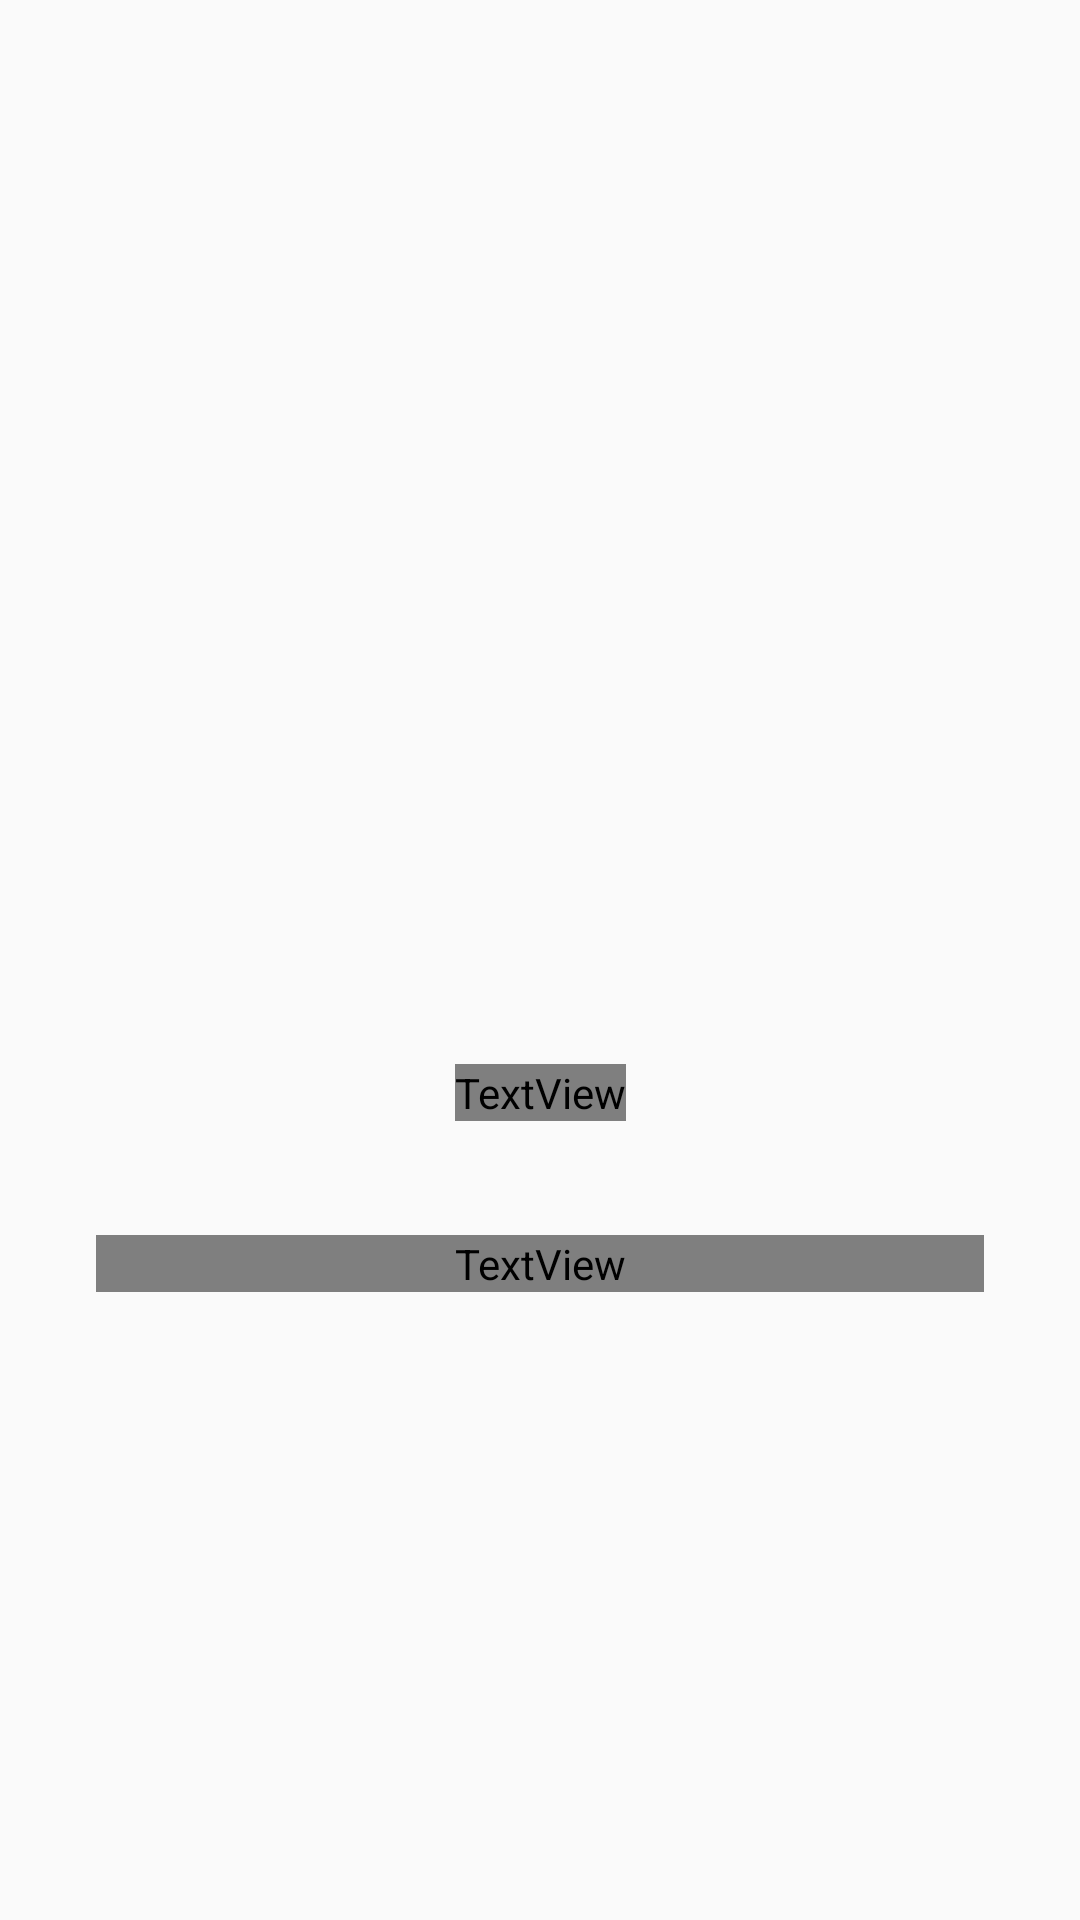

This screen was rendered from an Android layout file. Write that file and the resources it references.
<!-- AndroidManifest.xml: application theme AppTheme -->
<!-- res/layout/onboarding_screen.xml -->
<?xml version="1.0" encoding="utf-8"?>
<android.support.constraint.ConstraintLayout xmlns:android="http://schemas.android.com/apk/res/android"
    xmlns:app="http://schemas.android.com/apk/res-auto"
    xmlns:tools="http://schemas.android.com/tools"
    android:layout_width="match_parent"
    android:layout_height="match_parent">

    <android.support.constraint.Guideline
        android:id="@+id/guideline"
        android:layout_width="wrap_content"
        android:layout_height="wrap_content"
        android:orientation="horizontal"
        app:layout_constraintGuide_percent="0.56882256" />

    <TextView
        android:id="@+id/onboardingTitle"
        android:layout_width="wrap_content"
        android:layout_height="wrap_content"
        android:layout_marginStart="16dp"
        android:layout_marginLeft="16dp"
        android:layout_marginEnd="16dp"
        android:layout_marginRight="16dp"
        android:layout_marginBottom="8dp"
        android:fontFamily="@font/sfprodisplay_black"
        android:text="TextView"
        android:textColor="@android:color/black"
        android:textSize="24sp"
        android:textStyle="bold"
        app:layout_constraintBottom_toTopOf="@+id/guideline"
        app:layout_constraintEnd_toEndOf="parent"
        app:layout_constraintStart_toStartOf="parent"
        app:layout_constraintTop_toTopOf="@+id/guideline" />

    <TextView
        android:lineSpacingExtra="16dp"
        android:id="@+id/onboardingDescription"
        android:layout_width="0dp"
        android:layout_height="wrap_content"
        android:layout_marginStart="32dp"
        android:layout_marginLeft="32dp"
        android:layout_marginTop="8dp"
        android:layout_marginEnd="32dp"
        android:layout_marginRight="32dp"
        android:layout_marginBottom="8dp"
        android:text="@string/textdesconboarding"
        android:textAlignment="center"
        android:textColor="@color/comGrey"
        android:fontFamily="@font/sfprotext_regular"
        app:layout_constraintBottom_toBottomOf="parent"
        app:layout_constraintEnd_toEndOf="parent"
        app:layout_constraintStart_toStartOf="parent"
        app:layout_constraintTop_toBottomOf="@+id/onboardingTitle"
        app:layout_constraintVertical_bias="0.13" />

    <ImageView
        android:id="@+id/onboardingImg"
        android:layout_width="wrap_content"
        android:layout_height="222dp"
        android:layout_marginStart="8dp"
        android:layout_marginLeft="8dp"
        android:layout_marginEnd="8dp"
        android:layout_marginRight="8dp"
        android:layout_marginBottom="32dp"
        app:layout_constraintBottom_toTopOf="@+id/onboardingTitle"
        app:layout_constraintEnd_toEndOf="parent"
        app:layout_constraintStart_toStartOf="parent"
        tools:srcCompat="@tools:sample/avatars" />

</android.support.constraint.ConstraintLayout>
<!-- resources referenced by this layout -->
<resources>
  <color name="comGrey">#9C9DA8</color>
  <string name="textdesconboarding">TextView</string>
  <style name="AppTheme" parent="Theme.AppCompat.Light.DarkActionBar">
          
          <item name="colorPrimary">@android:color/white</item>
          <item name="colorPrimaryDark">@android:color/white</item>
          <item name="colorAccent">@color/mainColorYellow</item>
      </style>
  <color name="mainColorYellow">#FFB401</color>
</resources>
